2-way image classification set "duke2D_for_CNN" from GitHub (Coohrentiin/BIO583_Detection_of_retinal_diseases); label vocabulary: amd, normal.

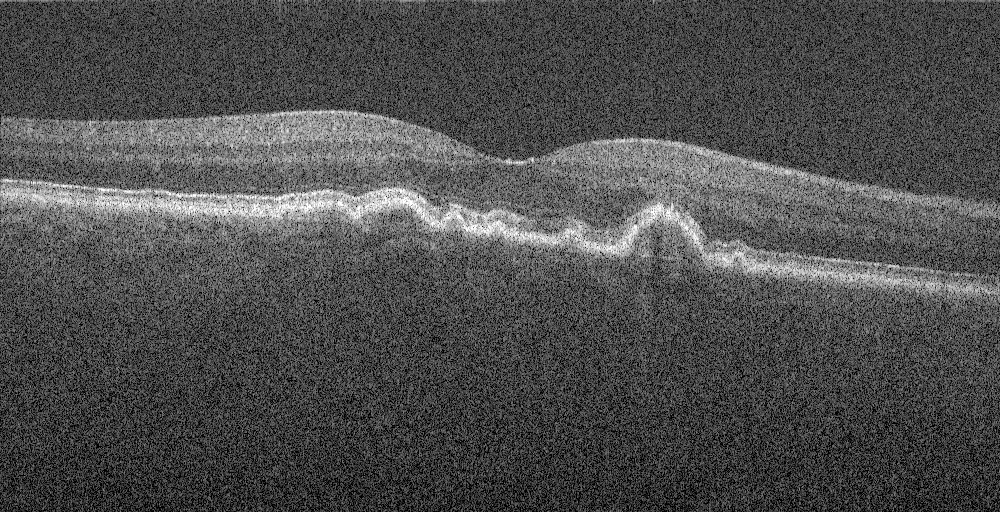
Label: amd

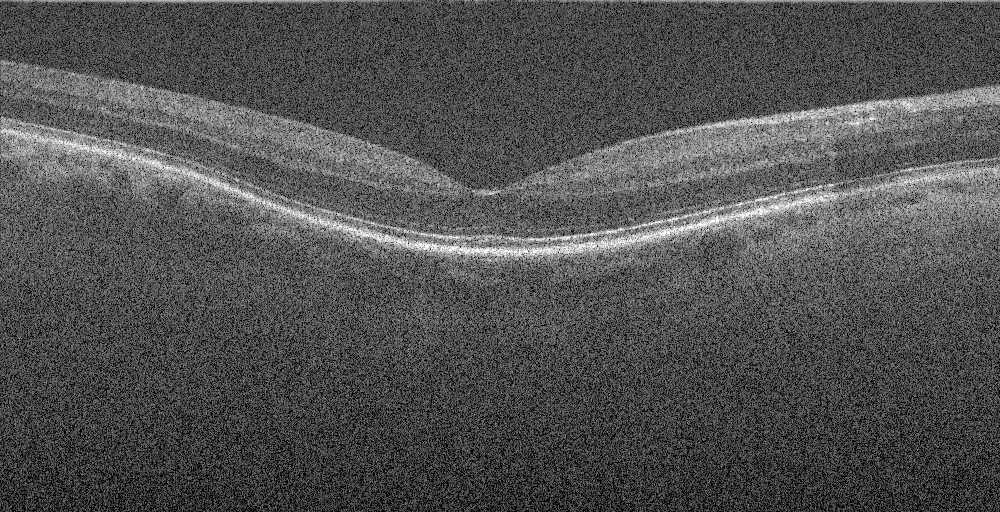
Label: normal

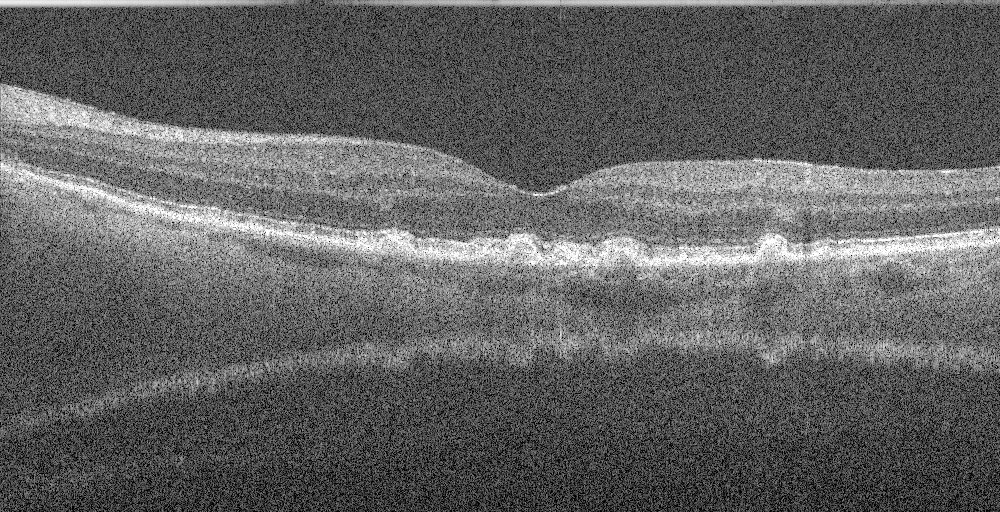
Label: amd

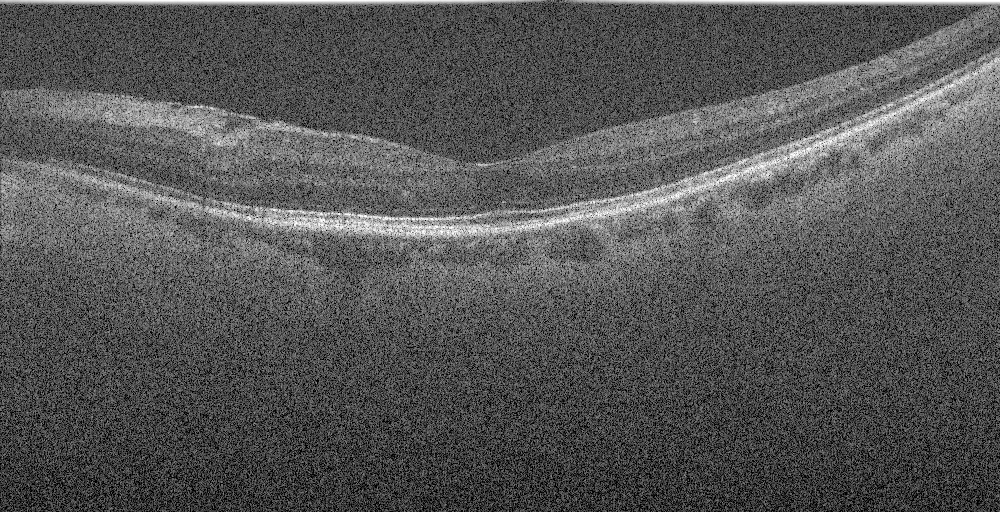
Label: normal

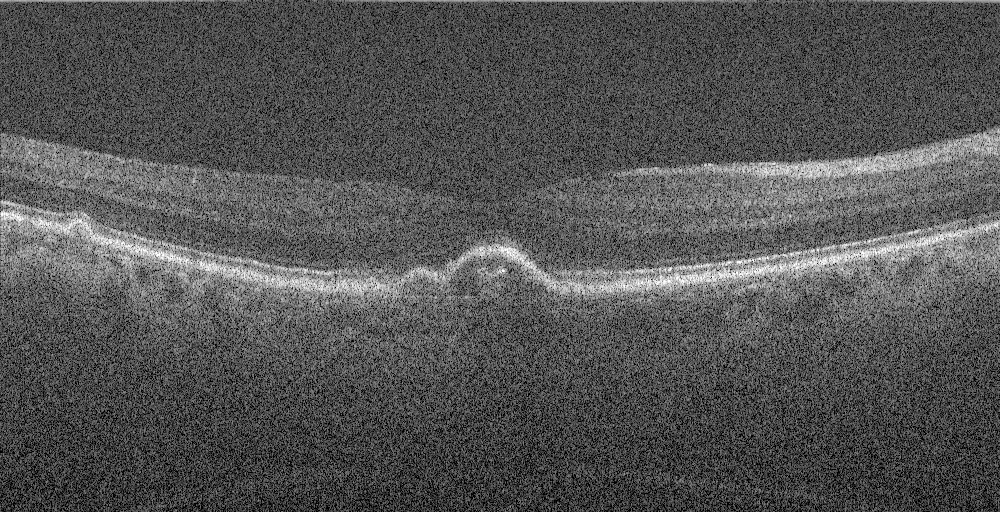
Label: amd

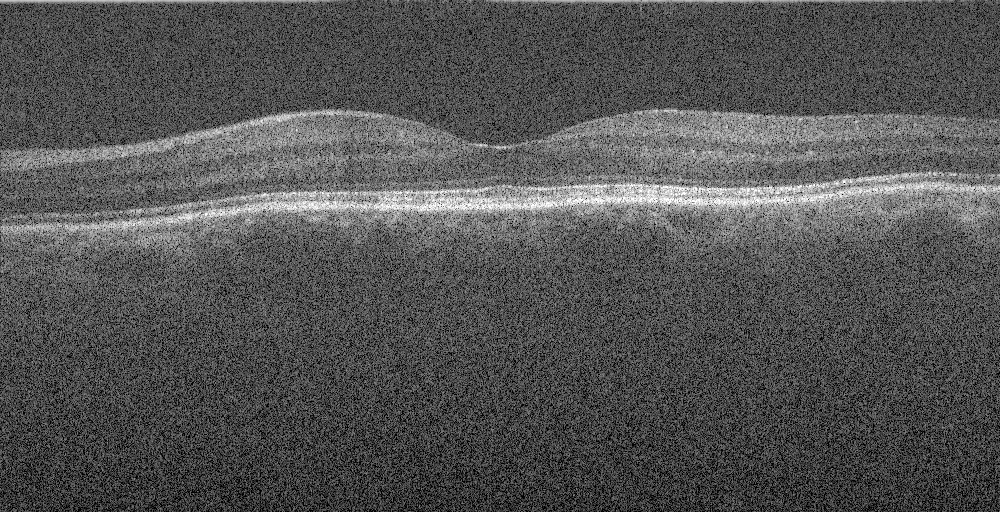
Label: normal
